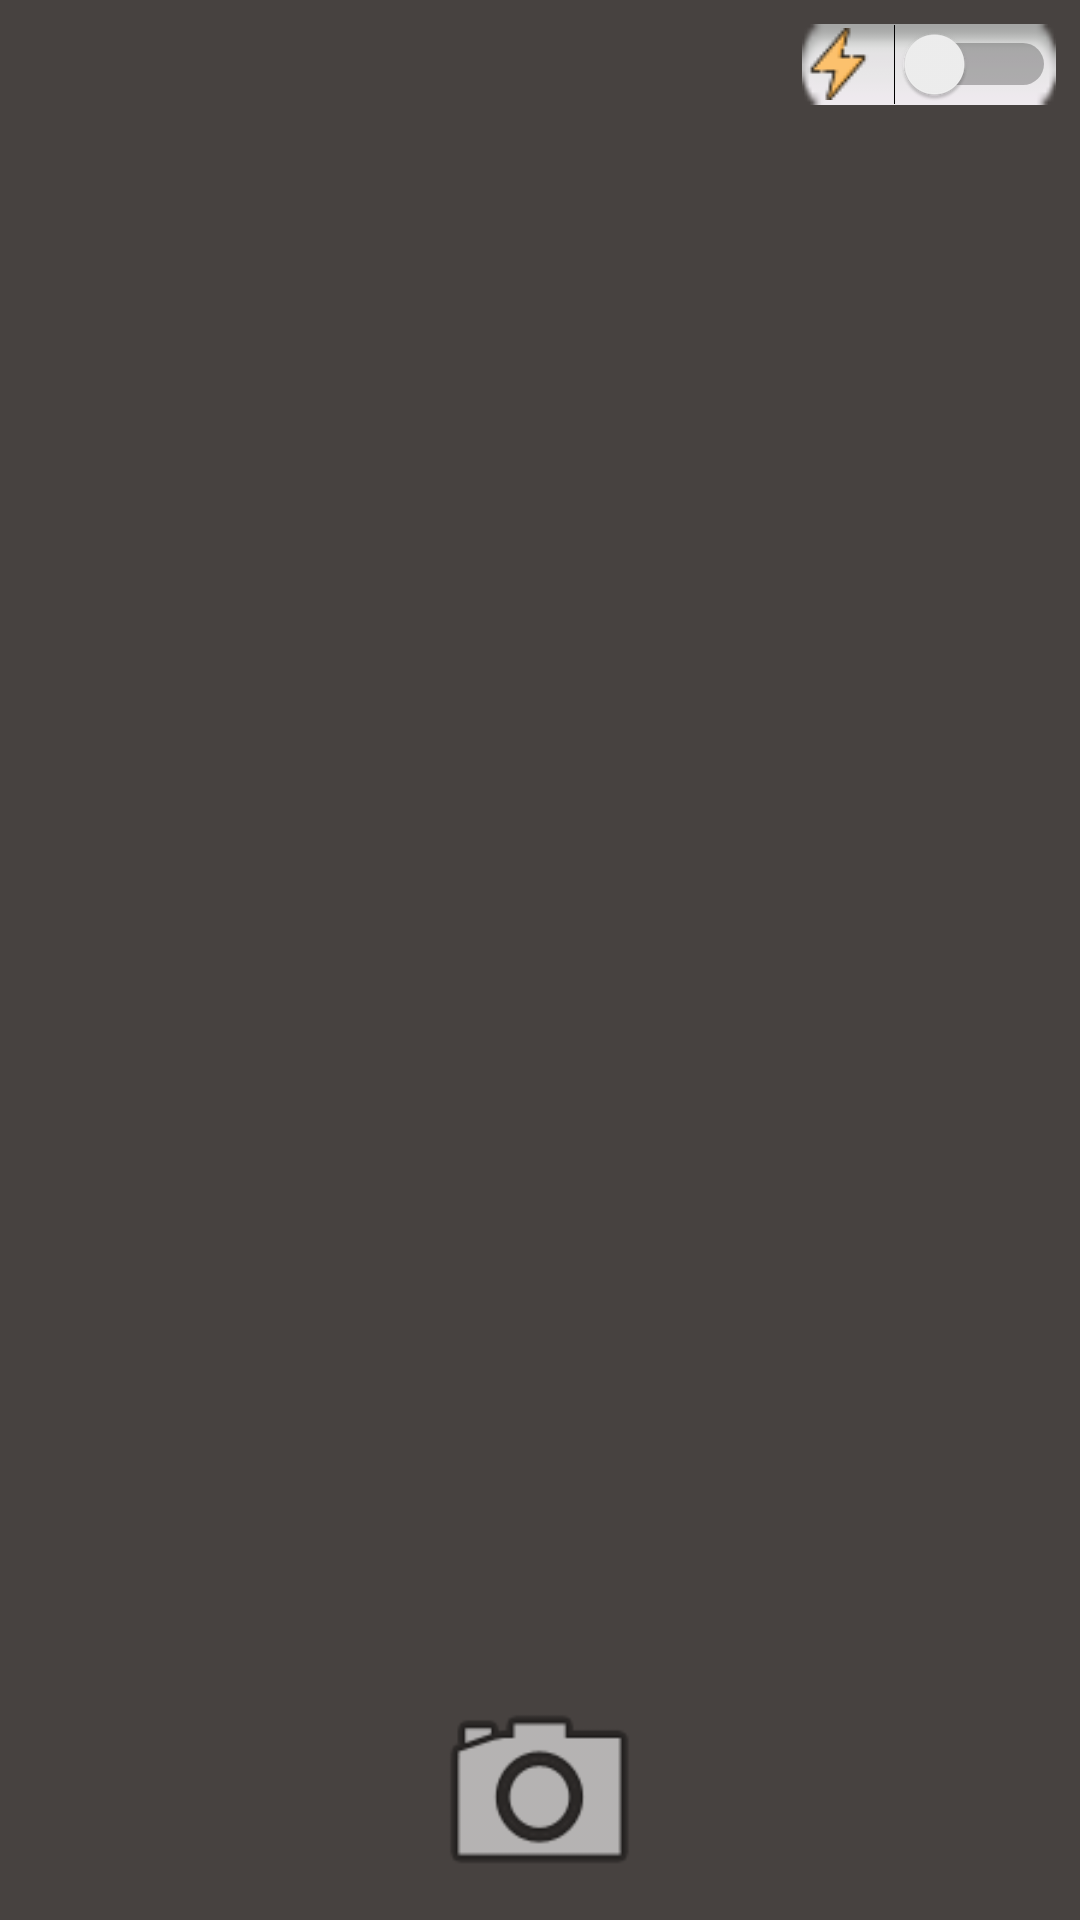

The Android layout XML behind this screen, and the referenced resources:
<!-- AndroidManifest.xml: application theme AppTheme -->
<!-- res/layout/activity_camera_v1.xml -->
<?xml version="1.0" encoding="utf-8"?>
<FrameLayout xmlns:android="http://schemas.android.com/apk/res/android"
    android:layout_width="match_parent"
    android:layout_height="match_parent"
    android:background="#474240"
    >

    <TextureView
        android:id="@+id/textureViewCamera"
        android:layout_width="match_parent"
        android:layout_height="match_parent" />

    <LinearLayout
        android:layout_width="wrap_content"
        android:layout_height="69dp"
        android:layout_gravity="center_horizontal|bottom"
        android:layout_margin="8dp">


        <Button
            android:id="@+id/buttonCapture"
            android:layout_width="77dp"
            android:layout_height="80dp"
            android:layout_gravity="center"
            android:background="@android:drawable/ic_menu_camera"
            android:baselineAligned="false" />


    </LinearLayout>

    <LinearLayout
        android:layout_gravity="right"
        android:layout_width="wrap_content"
        android:layout_height="wrap_content"
        android:orientation="horizontal"
        android:layout_margin="8dp">


        <Switch
            android:id="@+id/switch2"
            android:layout_width="match_parent"
            android:layout_height="wrap_content"
            android:layout_weight="1"
            android:background="@android:drawable/button_onoff_indicator_off"
            android:button="@drawable/flash"
            android:text="  " />

    </LinearLayout>


</FrameLayout>
<!-- resources referenced by this layout -->
<resources>
  <!-- drawable flash: png bitmap (drawable, 878 bytes) -->
  <style name="AppTheme" parent="Theme.AppCompat.Light.DarkActionBar">
          
          <item name="colorPrimary">@color/colorPrimary</item>
          <item name="colorPrimaryDark">@color/colorPrimaryDark</item>
          <item name="colorAccent">@color/colorAccent</item>
      </style>
  <color name="colorPrimary">#FFAF1A</color>
  <color name="colorPrimaryDark">#474240</color>
  <color name="colorAccent">#FF4081</color>
</resources>
